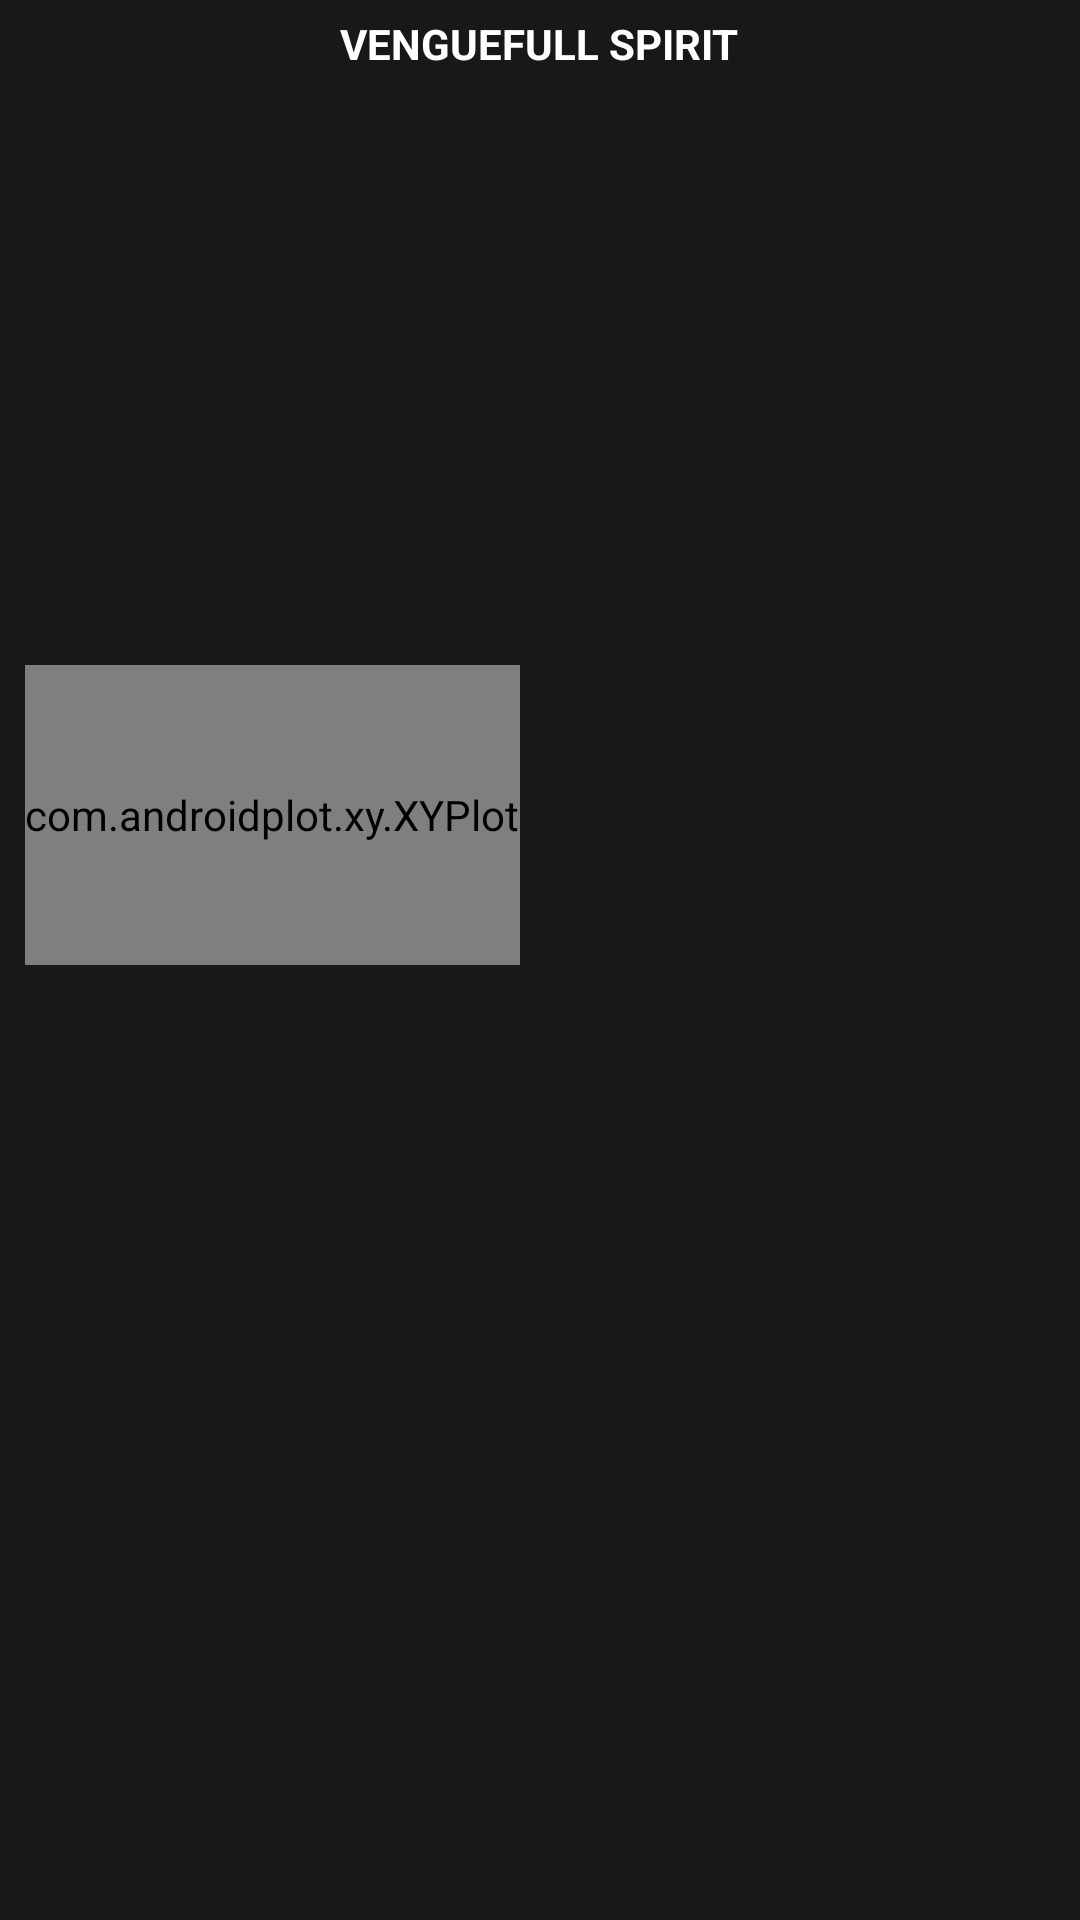

Produce the Android XML layout that renders to this screen, including the resource entries it uses.
<!-- AndroidManifest.xml: application theme AppTheme -->
<!-- res/layout/activity_informacion.xml -->
<LinearLayout xmlns:android="http://schemas.android.com/apk/res/android"
    xmlns:tools="http://schemas.android.com/tools"
    android:layout_width="match_parent"
    android:layout_height="match_parent"
    android:background="#171919"
    android:orientation="vertical"
    tools:context="com.example.dota2.app.Informacion">


    <LinearLayout
        android:layout_width="match_parent"
        android:layout_height="match_parent"
        android:layout_weight="1"
        android:orientation="vertical"
        android:layout_gravity="center_vertical">

        <TextView
            android:layout_width="wrap_content"
            android:layout_height="wrap_content"
            android:id="@+id/editText"
            android:text="VENGUEFULL SPIRIT"
            android:textColor="#ffffff"
            android:layout_gravity="center_horizontal"
            android:textStyle="bold"
            android:paddingTop="5dp"
            android:paddingBottom="5dp" />

        <ImageView
            android:layout_width="wrap_content"
            android:layout_height="wrap_content"
            android:id="@+id/imageView"
            android:src="@drawable/vengefulspirit_full"
            android:background="#00000000"
            android:layout_gravity="center_horizontal" />



    </LinearLayout>

    <LinearLayout

        android:layout_width="fill_parent"
        android:layout_height="fill_parent"
        android:layout_weight="0.5">

        <com.androidplot.xy.XYPlot
            android:id="@+id/Grafico1"
            android:background="#00000000"
            android:layout_width="wrap_content"
            android:paddingTop="2dp"
            android:paddingBottom="2dp"
            android:layout_height="300px"
            android:layout_marginTop="25px"
            android:layout_marginLeft="25px"
            android:layout_marginRight="25px"
            title="A Simple XYPlot Example"/>


        </LinearLayout>

</LinearLayout>
<!-- resources referenced by this layout -->
<resources>
  <style name="AppTheme" parent="Theme.AppCompat.Light.DarkActionBar">
          
      </style>
</resources>
